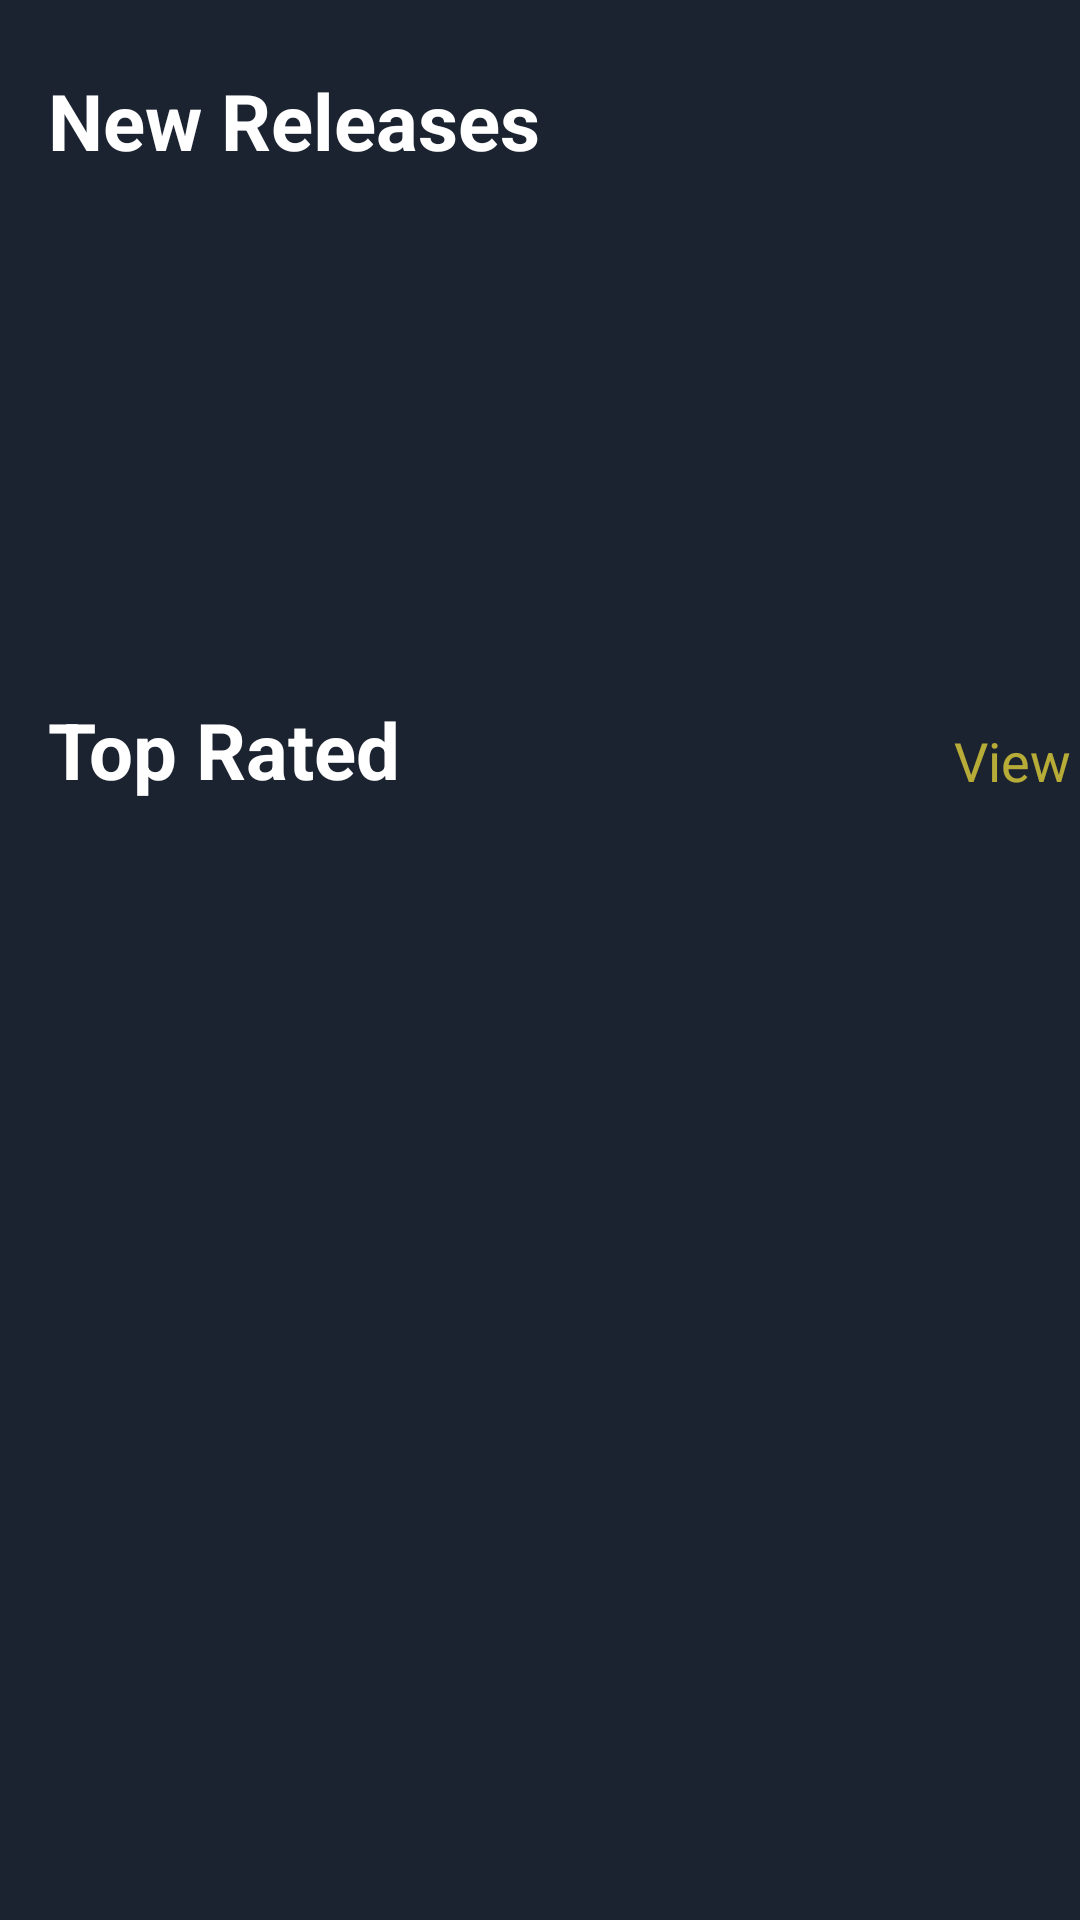

Android layout source for this screen:
<!-- AndroidManifest.xml: application theme Theme.MoweApp -->
<!-- res/layout/fragment_home.xml -->
<?xml version="1.0" encoding="utf-8"?>
<androidx.constraintlayout.widget.ConstraintLayout xmlns:android="http://schemas.android.com/apk/res/android"
    xmlns:app="http://schemas.android.com/apk/res-auto"
    xmlns:tools="http://schemas.android.com/tools"
    android:layout_width="match_parent"
    android:background="@color/main"
    android:layout_height="match_parent"
    tools:context=".ui.fragment.HomeFragment">

    <TextView
        android:id="@+id/textView2"
        android:layout_width="210dp"
        android:layout_height="wrap_content"
        android:layout_marginStart="16dp"
        android:text="New Releases"
        android:textColor="@color/white"
        android:textSize="26sp"
        android:textStyle="bold"
        app:layout_constraintBottom_toTopOf="@+id/guideline3"
        app:layout_constraintStart_toStartOf="parent" />

    <androidx.constraintlayout.widget.Guideline
        android:id="@+id/guideline"
        android:layout_width="wrap_content"
        android:layout_height="wrap_content"
        android:orientation="horizontal"
        app:layout_constraintGuide_percent="0.36">


    </androidx.constraintlayout.widget.Guideline>

    <androidx.viewpager2.widget.ViewPager2
        android:id="@+id/viewPager"
        android:layout_width="409dp"
        android:layout_height="240dp"
        android:layout_marginTop="5dp"
        app:layout_constraintEnd_toEndOf="parent"
        app:layout_constraintStart_toStartOf="parent"
        app:layout_constraintTop_toTopOf="@+id/guideline3">

    </androidx.viewpager2.widget.ViewPager2>

    <androidx.recyclerview.widget.RecyclerView
        android:id="@+id/rv"
        android:layout_width="match_parent"
        android:layout_height="542dp"
        android:layout_marginTop="3dp"
        android:orientation="vertical"
        app:layoutManager="androidx.recyclerview.widget.LinearLayoutManager"
        app:layout_constraintEnd_toEndOf="parent"
        app:layout_constraintStart_toStartOf="parent"
        app:layout_constraintTop_toBottomOf="@+id/textView"
        tools:listitem="@layout/movie_item" />

    <TextView
        android:id="@+id/textView"
        android:layout_width="210dp"
        android:layout_height="42sp"
        android:layout_marginStart="16dp"
        android:layout_marginTop="2dp"
        android:text="Top Rated"
        android:textColor="@color/white"
        android:textSize="26sp"
        android:textStyle="bold"
        android:visibility="visible"
        app:layout_constraintStart_toStartOf="parent"
        app:layout_constraintTop_toTopOf="@+id/guideline" />

    <TextView
        android:id="@+id/btnShow"
        android:layout_width="wrap_content"
        android:layout_height="33dp"
        android:layout_marginStart="92dp"
        android:gravity="center"
        android:text="View all >"
        android:textColor="#B0FFEB3B"
        android:textSize="18sp"
        android:visibility="visible"
        app:layout_constraintBottom_toBottomOf="@+id/textView"
        app:layout_constraintStart_toEndOf="@+id/textView"
        app:layout_constraintTop_toTopOf="@+id/textView" />

    <androidx.constraintlayout.widget.Guideline
        android:id="@+id/guideline3"
        android:layout_width="wrap_content"
        android:layout_height="wrap_content"
        android:orientation="horizontal"
        app:layout_constraintGuide_percent="0.09" />


</androidx.constraintlayout.widget.ConstraintLayout>
<!-- res/layout/movie_item.xml (included above) -->
<?xml version="1.0" encoding="utf-8"?>
<androidx.constraintlayout.widget.ConstraintLayout xmlns:android="http://schemas.android.com/apk/res/android"
    xmlns:app="http://schemas.android.com/apk/res-auto"
    xmlns:tools="http://schemas.android.com/tools"
    android:layout_width="match_parent"
    android:layout_margin="8dp"
    android:id="@+id/cvMain"
    android:elevation="8dp"
    android:layout_gravity="center"
    android:layout_height="wrap_content">


        <androidx.constraintlayout.widget.ConstraintLayout
            android:layout_width="match_parent"
            android:background="@drawable/movie_bg"
            android:layout_height="match_parent">

            <com.google.android.material.imageview.ShapeableImageView
                android:id="@+id/ivMovie"
                android:layout_width="120dp"
                android:layout_margin="5dp"
                android:layout_height="170dp"
                android:src="@color/main"
                android:elevation="8dp"
                android:scaleType="fitXY"
                app:shapeAppearanceOverlay="@style/ShapeAppearanceOverlay.App.SelectedCornerRadius"
                app:layout_constraintBottom_toBottomOf="parent"
                app:layout_constraintStart_toStartOf="parent"
                app:layout_constraintTop_toTopOf="parent">

            </com.google.android.material.imageview.ShapeableImageView>

            <TextView
                android:id="@+id/tvTitle"
                android:layout_width="158dp"
                android:layout_height="56dp"
                android:layout_marginStart="16dp"
                android:layout_marginTop="16dp"
                android:text="TextView"
                android:textColor="#C6C4C4"
                android:textSize="18sp"
                android:textStyle="bold"
                app:layout_constraintStart_toEndOf="@+id/ivMovie"
                app:layout_constraintTop_toTopOf="parent" />

            <ScrollView
                android:layout_width="220dp"
                android:layout_height="85dp"
                android:layout_marginStart="16dp"
                android:layout_marginTop="5dp"
                android:fillViewport="true"
                android:scrollbars="vertical"
                app:layout_constraintStart_toEndOf="@+id/ivMovie"
                app:layout_constraintTop_toBottomOf="@+id/tvTitle">

                <TextView
                    android:id="@+id/tvOverview"
                    android:layout_width="match_parent"
                    android:layout_height="match_parent"
                    android:ellipsize="end"
                    android:ems="3"
                    android:maxLines="4"
                    android:text="TextView"
                    android:textColor="#C6C4C4"
                    tools:layout_editor_absoluteX="117dp"
                    tools:layout_editor_absoluteY="72dp" />

            </ScrollView>

        </androidx.constraintlayout.widget.ConstraintLayout>
    </androidx.constraintlayout.widget.ConstraintLayout>
<!-- resources referenced by this layout -->
<resources>
  <color name="main">#1b2230</color>
  <color name="white">#FFFFFFFF</color>
  <!-- drawable movie_bg (drawable) -->
  <?xml version="1.0" encoding="utf-8"?>
  <shape xmlns:android="http://schemas.android.com/apk/res/android">
      <gradient
          android:type="linear"
          android:startColor="@color/main"
          android:endColor="#2FFFFFFF"
          android:angle="180">
      </gradient>
  
      <corners android:radius="15dp"> </corners>
  </shape>
  <style name="ShapeAppearanceOverlay.App.SelectedCornerRadius" parent="">
          <item name="cornerSize">14%</item>
      </style>
  <style name="Theme.MoweApp" parent="Theme.MaterialComponents.DayNight.NoActionBar">
          
          <item name="colorPrimary">@color/purple_500</item>
          <item name="colorPrimaryVariant">@color/purple_700</item>
          <item name="colorOnPrimary">@color/white</item>
          
          <item name="colorSecondary">#FFC107</item>
          <item name="colorSecondaryVariant">#FFC107</item>
          <item name="colorOnSecondary">@color/black</item>
          
          <item name="android:statusBarColor">?attr/colorPrimaryVariant</item>
          
          <item name="android:windowTranslucentStatus">true</item>
          <item name="android:windowTranslucentNavigation">true</item>
      </style>
  <color name="purple_500">#FF6200EE</color>
  <color name="purple_700">#FF3700B3</color>
  <color name="black">#FF000000</color>
</resources>
